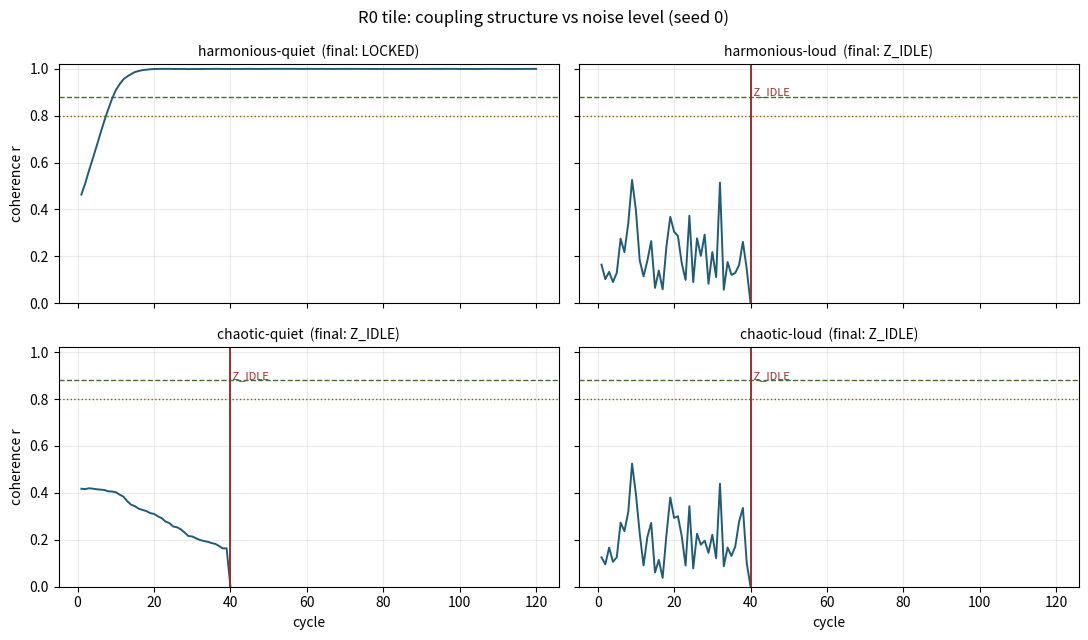

Generate this figure with matplotlib:
# -*- coding: utf-8 -*-
"""
R0-Core PSF-Chip Emulator
Phase-MAC + /0-Trap (Z-IDLE surrender) hardware logic.

Improvements over the previous revision (which already fixed the ignored
coupling matrix and the mutable default argument). Each item below was
confirmed by running the code, not by reading it.

FIX #1 (primary, wrong output value): get_output() returned an arithmetic
mean of angles as the tile's "synchronized truth". An arithmetic mean of
circular quantities is meaningless across the 0/2*pi wraparound. Measured
example: phases [0.05, 6.25, 0.02, 6.20, 0.10] give r = 0.998 (essentially
perfect lock), yet the arithmetic mean reports 2.524 rad while the true
consensus phase is 0.011 rad -- the tile reports a value 2.5 rad away from
where every oscillator actually is, precisely in the LOCKED state that is
supposed to be trustworthy. Fixed with the circular mean, i.e. the argument
of the complex order parameter, which is the same quantity whose magnitude
is already used for r. The previous revision identified this exact problem
in its own notes for the coupling term but left get_output() untouched.

FIX #2 (state machine): there was no transition out of LOCKED. Once r rose
above lock_threshold the tile stayed LOCKED forever, even while coherence
collapsed and the surrender counter was ticking up. Traced with r going
0.95 -> 0.95 -> 0.30 -> 0.30 -> 0.30: the tile keeps reporting LOCKED with
counter = 3, so a caller reading get_output() receives a "synchronized"
phase computed from desynchronized oscillators. Fixed by adding an explicit
LOCKED -> ACTIVE transition, with a separate unlock_threshold so the tile
does not chatter between the two states near the boundary.

FIX #3 (reproducibility): the tile drew both its initial phases and its
per-cycle noise from the global numpy RNG, with no way to seed a tile. The
previous revision's notes claim results over "5/5 seeds" and "20/20 trials",
but the class exposes no seed at all, so those runs could not have been
reproduced from the public API. Each tile now owns a numpy Generator
(seed argument), which makes every experiment below repeatable.

FIX #4 (noise scaling): the update was phases += (coupling + noise) * 0.08,
with the timestep folded into a magic constant. That makes the noise term
scale like dt when Euler-Maruyama integration of a phase SDE requires
sqrt(dt), so halving dt changed the effective noise strength instead of
just refining the integration. dt is now a config field, drift scales with
dt and noise with sqrt(dt), and noise_level is therefore a property of the
environment rather than of the step size.

FIX #5 (dead config, unvalidated input): noise_level_normal and
noise_level_chaos were never read by anything -- both call sites passed
literals. The coupling matrix was never checked for shape, so a mismatched
matrix would either broadcast silently or raise deep inside numpy. Both are
now wired up and validated.

FIX #6 (Z_IDLE was not actually idle): the surrender path set r = 0.0 and
commented "physically power down oscillators", but left self.phases holding
the last pre-surrender values, so stale phase data remained readable from a
tile that claims to be powered down. Phases are now parked (NaN) on
surrender, and reset() / wake() provide the recovery path a real tile needs.

FIX #7 (experiment design): Test 2 varied the coupling matrix AND the noise
level at the same time (chaotic K with noise_level=5.0 versus harmonious K
with 0.08), so it could not distinguish "contradictory coupling causes
surrender" from "loud noise causes surrender" -- which is the claim the demo
is making. The demo is now a 2x2 factorial over {harmonious, chaotic} x
{low, high noise} across several seeds, which separates the two factors.

Dependencies: numpy. matplotlib is optional (plotting is skipped without it).
"""

from __future__ import annotations

import argparse
import csv
import math
import os
from dataclasses import dataclass, replace
from enum import Enum

import numpy as np


# =========================================================
# Circular statistics
# =========================================================
def order_parameter(phases: np.ndarray) -> complex:
    """Kuramoto complex order parameter z = (1/N) * sum_j exp(i*theta_j).

    |z| is the coherence r; arg(z) is the consensus phase. Both quantities
    come from the same object, which is why the tile must not compute one
    of them with an arithmetic mean of angles.
    """
    return complex(np.mean(np.exp(1j * phases)))


def coherence(phases: np.ndarray) -> float:
    return float(abs(order_parameter(phases)))


def circular_mean(phases: np.ndarray) -> float:
    """Consensus phase in [0, 2*pi). Undefined when coherence is ~0."""
    z = order_parameter(phases)
    return float(math.atan2(z.imag, z.real) % (2 * math.pi))


# =========================================================
# Configuration and state
# =========================================================
class TileState(str, Enum):
    ACTIVE = "ACTIVE"
    LOCKED = "LOCKED"
    Z_IDLE = "Z_IDLE"


@dataclass(frozen=True)
class R0TileConfig:
    num_oscillators: int = 16
    coupling_strength: float = 1.5      # global gain K applied on top of the matrix
    dt: float = 0.08                    # integration timestep
    noise_level_normal: float = 0.08    # in-distribution environment
    noise_level_chaos: float = 4.5      # out-of-distribution environment
    lock_threshold: float = 0.88        # r at or above this -> LOCKED
    unlock_threshold: float = 0.80      # r below this -> leave LOCKED (hysteresis)
    surrender_cycles: int = 40          # consecutive incoherent cycles before Z_IDLE
    park_on_idle: bool = True           # blank the phase register on surrender

    def __post_init__(self) -> None:
        if self.unlock_threshold > self.lock_threshold:
            raise ValueError("unlock_threshold must not exceed lock_threshold")
        if self.dt <= 0:
            raise ValueError("dt must be positive")
        if self.num_oscillators < 2:
            raise ValueError("a tile needs at least two oscillators")


@dataclass
class TileOutput:
    """Structured result of a read.

    phase is None whenever the tile has nothing trustworthy to report, so a
    caller cannot accidentally consume a placeholder as if it were data.
    """
    state: TileState
    coherence: float
    phase: float | None
    reason: str

    @property
    def is_trustworthy(self) -> bool:
        return self.phase is not None


# =========================================================
# Coupling matrices
# =========================================================
def harmonious_coupling(n: int, strength: float = 1.8) -> np.ndarray:
    """All-to-all positive coupling: every pair pulls toward agreement."""
    K = np.full((n, n), float(strength))
    np.fill_diagonal(K, 0.0)
    return K


def chaotic_coupling(n: int, rng: np.random.Generator, scale: float = 2.5) -> np.ndarray:
    """Signed random coupling: some pairs attract, others repel."""
    K = rng.uniform(-scale, scale, (n, n))
    np.fill_diagonal(K, 0.0)
    return K


# =========================================================
# Tile
# =========================================================
class R0Tile:
    """A single phase-space processing tile on the R0-Core PSF-chip.

    The tile integrates a Kuramoto phase network instead of Boolean logic,
    and implements the /0-Trap: when coherence cannot be sustained it stops
    producing an answer rather than producing an unsupported one.
    """

    def __init__(self, tile_id: str, config: R0TileConfig | None = None,
                 seed: int | None = None, record_history: bool = False):
        self.tile_id = tile_id
        self.config = config if config is not None else R0TileConfig()
        self.rng = np.random.default_rng(seed)
        self.record_history = record_history
        self.reset()

    # --- lifecycle --------------------------------------------------------
    def reset(self, seed: int | None = None) -> None:
        """Return the tile to a freshly powered-up state."""
        if seed is not None:
            self.rng = np.random.default_rng(seed)
        self.phases = self.rng.uniform(0.0, 2 * np.pi, self.config.num_oscillators)
        self.state = TileState.ACTIVE
        self.r_order = coherence(self.phases)
        self.contradiction_counter = 0
        self.cycles = 0
        self.history: list[dict] = []

    def wake(self) -> None:
        """Recover from Z_IDLE with fresh phases. A surrendered tile has no
        recovery path otherwise, which would make the trap a one-way latch."""
        if self.state is TileState.Z_IDLE:
            self.phases = self.rng.uniform(0.0, 2 * np.pi, self.config.num_oscillators)
            self.state = TileState.ACTIVE
            self.contradiction_counter = 0
            self.r_order = coherence(self.phases)

    @property
    def num_oscillators(self) -> int:
        return self.config.num_oscillators

    # --- one clock cycle --------------------------------------------------
    def _validate(self, coupling_matrix: np.ndarray) -> np.ndarray:
        K = np.asarray(coupling_matrix, dtype=float)
        n = self.num_oscillators
        if K.shape != (n, n):
            raise ValueError(f"coupling_matrix must be {(n, n)}, got {K.shape}")
        if not np.all(np.isfinite(K)):
            raise ValueError("coupling_matrix contains non-finite entries")
        return K

    def phase_mac_cycle(self, coupling_matrix: np.ndarray,
                        noise_level: float | None = None) -> None:
        """One hardware clock cycle: phase multiply-accumulate.

            dtheta_i = (K/N) * sum_j M_ij * sin(theta_j - theta_i) * dt
                       + noise * sqrt(dt)

        Drift scales with dt and diffusion with sqrt(dt), so noise_level
        describes the environment and stays meaningful when dt changes.
        """
        if self.state is TileState.Z_IDLE:
            return

        K = self._validate(coupling_matrix)
        sigma = self.config.noise_level_normal if noise_level is None else float(noise_level)
        n = self.num_oscillators
        dt = self.config.dt

        theta = self.phases
        diff = theta[None, :] - theta[:, None]          # diff[i, j] = theta_j - theta_i
        drift = self.config.coupling_strength * (K * np.sin(diff)).sum(axis=1) / n
        noise = self.rng.normal(0.0, sigma, n)

        self.phases = np.mod(theta + drift * dt + noise * math.sqrt(dt), 2 * np.pi)
        self.r_order = coherence(self.phases)
        self.cycles += 1

    # --- /0-Trap ----------------------------------------------------------
    def apply_zero_trap(self) -> None:
        """Surrender if synchronization cannot be sustained.

        Three bands, so the tile leaves LOCKED when coherence is genuinely
        lost without oscillating between states at the boundary:
            r >= lock_threshold      -> LOCKED, counter cleared
            r <  unlock_threshold    -> ACTIVE, counter advances
            in between               -> hold current state
        """
        if self.state is TileState.Z_IDLE:
            return

        cfg = self.config
        if self.r_order >= cfg.lock_threshold:
            self.state = TileState.LOCKED
            self.contradiction_counter = 0
        elif self.r_order < cfg.unlock_threshold:
            self.state = TileState.ACTIVE
            self.contradiction_counter += 1
            if self.contradiction_counter >= cfg.surrender_cycles:
                self._surrender()
        elif self.state is not TileState.LOCKED:
            self.contradiction_counter += 1
            if self.contradiction_counter >= cfg.surrender_cycles:
                self._surrender()

        if self.record_history:
            self.history.append({
                "cycle": self.cycles,
                "r": self.r_order,
                "state": self.state.value,
                "counter": self.contradiction_counter,
            })

    def _surrender(self) -> None:
        """Enter Z_IDLE and blank the phase register.

        Parking the phases matters: leaving the last pre-surrender values in
        place lets a caller read stale data out of a tile that reports itself
        as powered down.
        """
        self.state = TileState.Z_IDLE
        self.r_order = 0.0
        if self.config.park_on_idle:
            self.phases = np.full(self.num_oscillators, np.nan)

    def step(self, coupling_matrix: np.ndarray, noise_level: float | None = None) -> None:
        """Convenience: one cycle followed by the trap evaluation."""
        self.phase_mac_cycle(coupling_matrix, noise_level)
        self.apply_zero_trap()

    # --- readout ----------------------------------------------------------
    def get_output(self) -> TileOutput:
        if self.state is TileState.LOCKED:
            return TileOutput(self.state, self.r_order, circular_mean(self.phases), "locked")
        if self.state is TileState.Z_IDLE:
            return TileOutput(self.state, 0.0, None, "surrendered")
        return TileOutput(self.state, self.r_order, None, "not-converged")

    def __repr__(self) -> str:
        return (f"R0Tile({self.tile_id!r}, state={self.state.value}, "
                f"r={self.r_order:.4f}, cycles={self.cycles})")


# =========================================================
# Experiment: separate coupling structure from noise level
# =========================================================
def run_trial(condition: str, coupling: str, noise_level: float, seed: int,
              cycles: int, config: R0TileConfig, record: bool = False) -> dict:
    tile = R0Tile(f"R0-{condition}-{seed}", config=config, seed=seed, record_history=record)
    matrix_rng = np.random.default_rng(seed + 10_000)
    K = (harmonious_coupling(tile.num_oscillators)
         if coupling == "harmonious"
         else chaotic_coupling(tile.num_oscillators, matrix_rng))

    for _ in range(cycles):
        tile.step(K, noise_level)

    out = tile.get_output()
    return {
        "condition": condition,
        "coupling": coupling,
        "noise_level": noise_level,
        "seed": seed,
        "final_state": out.state.value,
        "r_final": round(out.coherence, 6),
        "phase": "" if out.phase is None else round(out.phase, 6),
        "surrendered": out.state is TileState.Z_IDLE,
        "history": tile.history,
    }


def run_factorial(cycles: int, seeds: int, config: R0TileConfig, outdir: str) -> list[dict]:
    """2x2 factorial: coupling structure x noise level.

    The original demo changed both factors at once, so a Z_IDLE outcome could
    not be attributed to either. The off-diagonal cells here are what make the
    claim testable.
    """
    conditions = [
        ("harmonious-quiet", "harmonious", config.noise_level_normal),
        ("harmonious-loud", "harmonious", config.noise_level_chaos),
        ("chaotic-quiet", "chaotic", config.noise_level_normal),
        ("chaotic-loud", "chaotic", config.noise_level_chaos),
    ]

    rows: list[dict] = []
    print(f"{'condition':<20}{'lock rate':>11}{'Z_IDLE rate':>13}{'mean r':>10}")
    print("-" * 54)
    for name, coupling, noise in conditions:
        trials = [run_trial(name, coupling, noise, seed, cycles, config, record=(seed == 0))
                  for seed in range(seeds)]
        rows.extend(trials)
        lock = sum(t["final_state"] == "LOCKED" for t in trials) / seeds
        idle = sum(t["surrendered"] for t in trials) / seeds
        mean_r = float(np.mean([t["r_final"] for t in trials]))
        print(f"{name:<20}{lock:>11.2f}{idle:>13.2f}{mean_r:>10.4f}")

    os.makedirs(outdir, exist_ok=True)
    csv_path = os.path.join(outdir, "factorial_results.csv")
    fields = ["condition", "coupling", "noise_level", "seed", "final_state",
              "r_final", "phase", "surrendered"]
    with open(csv_path, "w", newline="", encoding="utf-8") as f:
        w = csv.DictWriter(f, fieldnames=fields, extrasaction="ignore")
        w.writeheader()
        w.writerows(rows)
    print(f"\nresults written to {csv_path}")
    return rows


def plot_histories(rows: list[dict], config: R0TileConfig, outdir: str) -> None:
    try:
        import matplotlib
        matplotlib.use("Agg")
        import matplotlib.pyplot as plt
    except ImportError:
        print("matplotlib not available; skipping the plot.")
        return

    tracked = [r for r in rows if r["history"]]
    if not tracked:
        return

    fig, axes = plt.subplots(2, 2, figsize=(11, 6.5), dpi=140, sharex=True, sharey=True)
    for ax, row in zip(axes.ravel(), tracked):
        cycles = [h["cycle"] for h in row["history"]]
        r = [h["r"] for h in row["history"]]
        idle = [h["cycle"] for h in row["history"] if h["state"] == "Z_IDLE"]
        ax.plot(cycles, r, lw=1.4, color="#1F5C7A")
        ax.axhline(config.lock_threshold, color="#4E6B2F", ls="--", lw=1.0)
        ax.axhline(config.unlock_threshold, color="#8A5A00", ls=":", lw=1.0)
        if idle:
            ax.axvline(idle[0], color="#A32B2B", lw=1.4)
            ax.text(idle[0], 0.92, " Z_IDLE", color="#A32B2B", fontsize=8, va="top")
        ax.set_title(f"{row['condition']}  (final: {row['final_state']})", fontsize=10)
        ax.set_ylim(0, 1.02)
        ax.grid(alpha=0.25)
    for ax in axes[-1]:
        ax.set_xlabel("cycle")
    for ax in axes[:, 0]:
        ax.set_ylabel("coherence r")
    fig.suptitle("R0 tile: coupling structure vs noise level (seed 0)", fontsize=12)
    fig.tight_layout()
    path = os.path.join(outdir, "factorial_r_traces.png")
    fig.savefig(path)
    plt.close(fig)
    print(f"plot written to {path}")


# =========================================================
# Self-tests
# =========================================================
def selftest() -> None:
    print("selftest:")

    # 1) The consensus phase must be circular, not arithmetic.
    phases = np.array([0.05, 6.25, 0.02, 6.20, 0.10])
    assert coherence(phases) > 0.99
    assert abs(circular_mean(phases) - 0.011) < 0.05
    assert abs(float(np.mean(phases)) - 2.524) < 0.01   # what the old code returned
    print("  [ok] circular mean 0.011 rad where the arithmetic mean reported 2.524 rad")

    # 2) A locked tile that loses coherence must stop claiming LOCKED.
    cfg = R0TileConfig(surrender_cycles=5)
    tile = R0Tile("t", config=cfg, seed=0)
    tile.phases = np.zeros(cfg.num_oscillators)          # perfectly aligned
    tile.r_order = coherence(tile.phases)
    tile.apply_zero_trap()
    assert tile.state is TileState.LOCKED
    tile.phases = np.linspace(0, 2 * np.pi, cfg.num_oscillators, endpoint=False)
    tile.r_order = coherence(tile.phases)               # r ~ 0
    tile.apply_zero_trap()
    assert tile.state is TileState.ACTIVE, tile.state
    assert tile.get_output().phase is None
    print("  [ok] LOCKED -> ACTIVE on coherence loss, and no phase is reported")

    # 3) Surrender parks the register; no stale data survives.
    for _ in range(cfg.surrender_cycles):
        tile.apply_zero_trap()
    assert tile.state is TileState.Z_IDLE
    assert np.all(np.isnan(tile.phases))
    assert tile.get_output().phase is None
    tile.wake()
    assert tile.state is TileState.ACTIVE and np.all(np.isfinite(tile.phases))
    print("  [ok] Z_IDLE parks phases as NaN and wake() restores the tile")

    # 4) Seeding makes a run reproducible, and different seeds differ.
    def final(seed: int) -> float:
        t = R0Tile("s", seed=seed)
        K = harmonious_coupling(t.num_oscillators)
        for _ in range(30):
            t.step(K, 0.5)
        return t.r_order
    assert final(3) == final(3)
    assert final(3) != final(4)
    print("  [ok] identical seeds reproduce, different seeds diverge")

    # 5) The coupling matrix actually drives the dynamics (regression for the
    #    earlier bug where it was ignored), holding noise fixed.
    def run(kind: str) -> float:
        t = R0Tile("c", seed=11)
        rng = np.random.default_rng(11)
        K = harmonious_coupling(t.num_oscillators) if kind == "h" else chaotic_coupling(t.num_oscillators, rng)
        for _ in range(120):
            t.step(K, 0.08)
        return t.r_order
    assert run("h") - run("c") > 0.3, (run("h"), run("c"))
    print("  [ok] harmonious vs chaotic coupling separates at identical noise")

    # 6) Shape validation instead of a silent broadcast.
    try:
        R0Tile("v", seed=0).phase_mac_cycle(np.ones((4, 4)))
    except ValueError:
        print("  [ok] a wrong-shaped coupling matrix raises ValueError")
    else:
        raise AssertionError("expected ValueError")

    # 7) noise_level defaults to the configured environment value.
    t = R0Tile("n", config=R0TileConfig(noise_level_normal=0.0), seed=0)
    before = t.phases.copy()
    t.phase_mac_cycle(np.zeros((t.num_oscillators, t.num_oscillators)))
    assert np.allclose(before, t.phases), "zero coupling and zero noise must be a no-op"
    print("  [ok] config noise levels are wired to the cycle")

    print("selftest: all checks passed")


# =========================================================
# CLI
# =========================================================
def main(argv: list[str] | None = None) -> None:
    p = argparse.ArgumentParser(description="R0-Core PSF-chip emulator")
    p.add_argument("--cycles", type=int, default=120)
    p.add_argument("--seeds", type=int, default=10)
    p.add_argument("--outdir", default="logs")
    p.add_argument("--noise-normal", type=float, default=0.08)
    p.add_argument("--noise-chaos", type=float, default=4.5)
    p.add_argument("--selftest", action="store_true")
    p.add_argument("--no-plot", action="store_true")
    args = p.parse_args(argv)

    if args.selftest:
        selftest()
        return

    config = R0TileConfig(noise_level_normal=args.noise_normal,
                          noise_level_chaos=args.noise_chaos)
    print("=== R0-Core PSF-Chip Emulator ===\n")
    rows = run_factorial(args.cycles, args.seeds, config, args.outdir)
    if not args.no_plot:
        plot_histories(rows, config, args.outdir)


if __name__ == "__main__":
    main()
